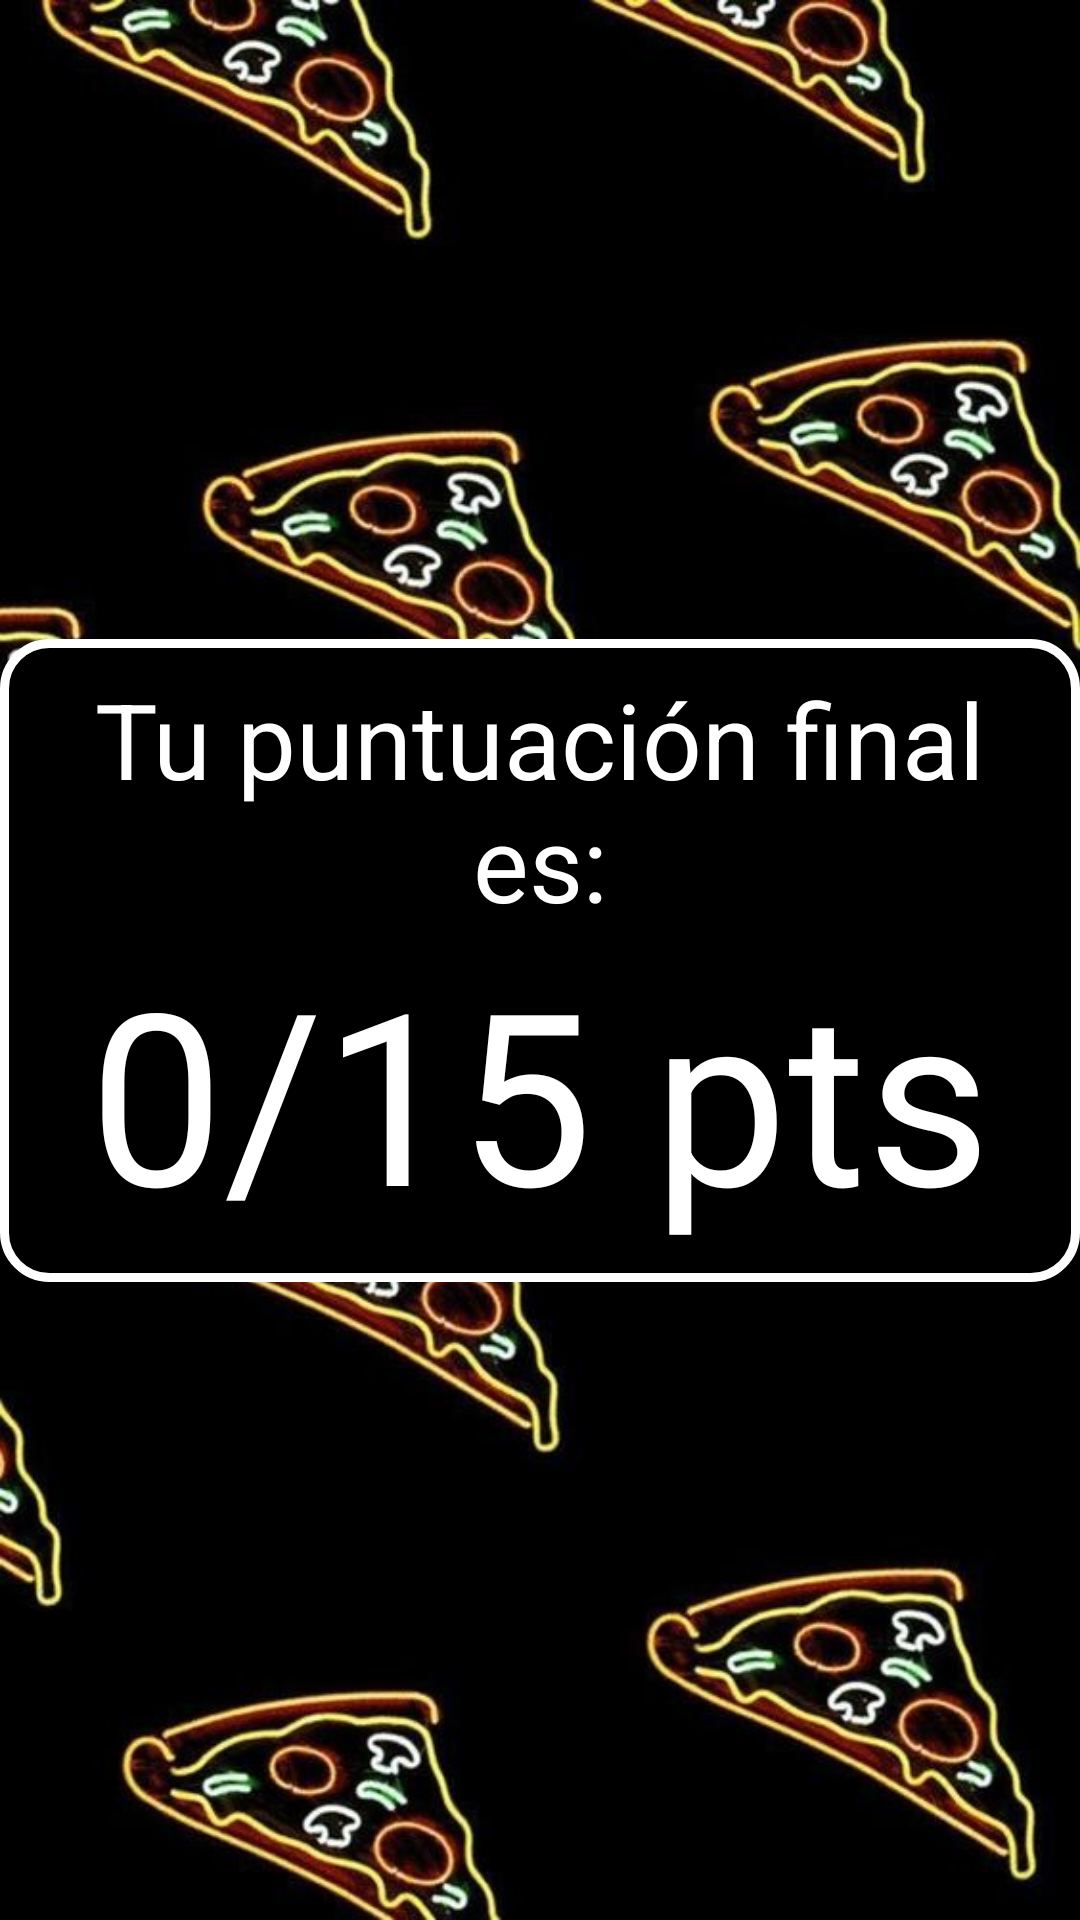

Write the Android layout XML for this screen, with the resource values it uses.
<!-- AndroidManifest.xml: application theme Theme.ItaliaQuiz -->
<!-- res/layout/activity_final.xml -->
<?xml version="1.0" encoding="utf-8"?>
<androidx.constraintlayout.widget.ConstraintLayout xmlns:android="http://schemas.android.com/apk/res/android"
    xmlns:app="http://schemas.android.com/apk/res-auto"
    xmlns:tools="http://schemas.android.com/tools"
    android:id="@+id/main"
    android:layout_width="match_parent"
    android:layout_height="match_parent"
    android:background="@drawable/background_pizza"
    tools:context=".Final">

    <LinearLayout
        android:layout_width="wrap_content"
        android:layout_height="wrap_content"
        android:gravity="center"
        android:orientation="vertical"
        android:background="@drawable/background_questions"
        android:padding="10sp"
        app:layout_constraintBottom_toBottomOf="parent"
        app:layout_constraintEnd_toEndOf="parent"
        app:layout_constraintStart_toStartOf="parent"
        app:layout_constraintTop_toTopOf="parent">

        <TextView
            android:id="@+id/scoreText"
            android:layout_width="match_parent"
            android:layout_height="wrap_content"
            android:gravity="center"
            android:text="Tu puntuación final es:"
            android:textSize="35sp"
            android:textColor="@color/white"
            app:layout_constraintEnd_toEndOf="parent"
            app:layout_constraintStart_toStartOf="parent"
            app:layout_constraintTop_toTopOf="parent" />

        <TextView
            android:id="@+id/scoreNum"
            android:layout_width="match_parent"
            android:layout_height="wrap_content"
            android:gravity="center"
            android:text="0/15 pts"
            android:textSize="80sp"
            android:textColor="@color/white"
            app:layout_constraintTop_toBottomOf="@id/scoreText" />
    </LinearLayout>
</androidx.constraintlayout.widget.ConstraintLayout>
<!-- resources referenced by this layout -->
<resources>
  <color name="white">#FFFFFFFF</color>
  <!-- drawable background_pizza: jpg bitmap (drawable, 58656 bytes) -->
  <!-- drawable background_questions (drawable) -->
  <?xml version="1.0" encoding="utf-8"?>
  <shape xmlns:android="http://schemas.android.com/apk/res/android">
      <solid
          android:color="@color/black" />
  
      <stroke
          android:color="@color/white"
          android:width="3dp"/>
  
      <corners
          android:radius="15sp"/>
  </shape>
  <style name="Theme.ItaliaQuiz" parent="Base.Theme.ItaliaQuiz" />
  <color name="black">#FF000000</color>
  <style name="Base.Theme.ItaliaQuiz" parent="Theme.Material3.DayNight.NoActionBar">
          
          
      </style>
</resources>
